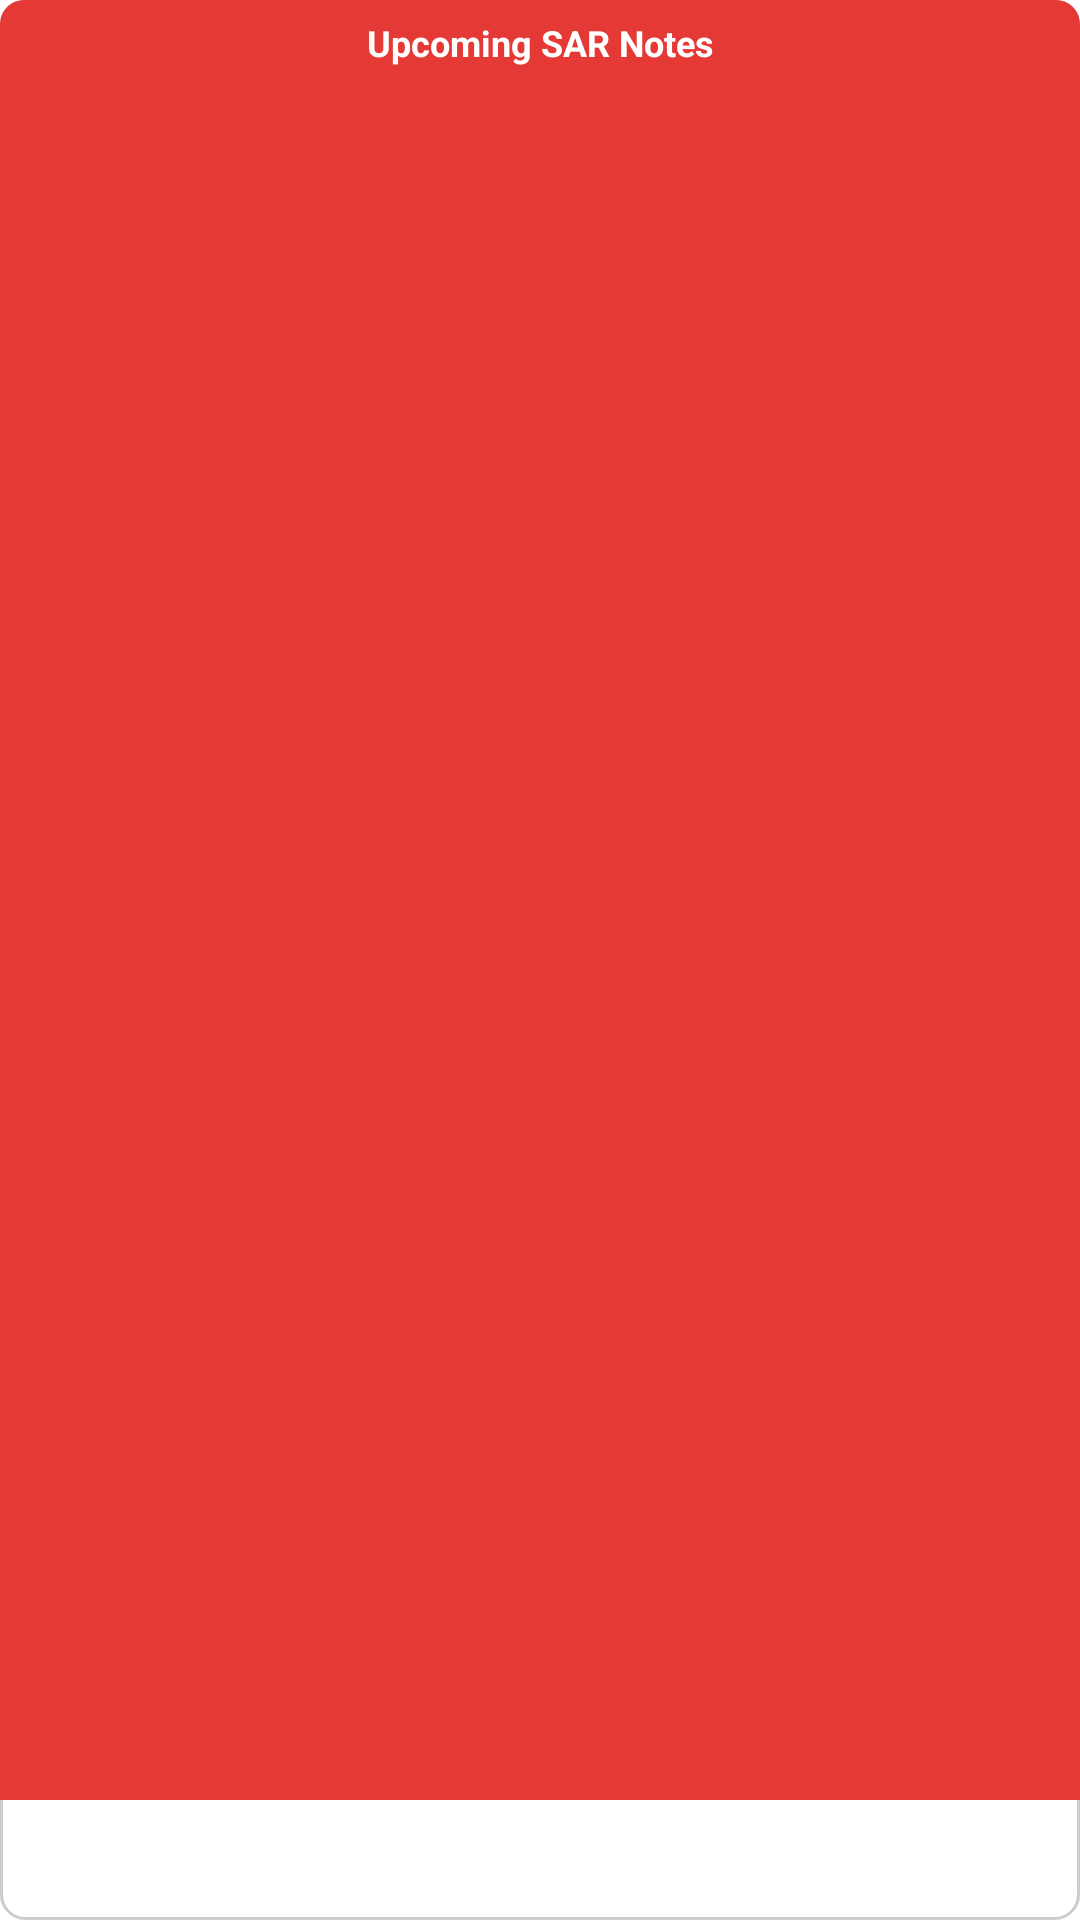

This screen was rendered from an Android layout file. Write that file and the resources it references.
<!-- AndroidManifest.xml: application theme Theme.MyCalendar2026SAR -->
<!-- res/layout/calendar_agenda_widget.xml -->
<?xml version="1.0" encoding="utf-8"?>
<LinearLayout xmlns:android="http://schemas.android.com/apk/res/android"
    android:id="@+id/widget_root"
    android:layout_width="match_parent"
    android:layout_height="match_parent"
    android:background="@drawable/calendar_logo_bg"
    android:orientation="vertical"
    android:padding="4dp">

    <TextView
        android:id="@+id/agenda_title"
        android:layout_width="match_parent"
        android:layout_height="wrap_content"
        android:gravity="center"
        android:paddingTop="2dp"
        android:text="Upcoming SAR Notes"
        android:textColor="@color/white"
        android:textSize="12sp"
        android:textStyle="bold" />

    <ListView
        android:id="@+id/agenda_list"
        android:layout_width="match_parent"
        android:layout_height="0dp"
        android:layout_marginTop="8dp"
        android:layout_weight="1"
        android:divider="@android:color/transparent"
        android:dividerHeight="2dp" />

    <TextView
        android:id="@+id/empty_view"
        android:layout_width="match_parent"
        android:layout_height="match_parent"
        android:gravity="center"
        android:text="No upcoming notes"
        android:textColor="@color/black"
        android:visibility="gone" />

</LinearLayout>
<!-- resources referenced by this layout -->
<resources>
  <color name="black">#FF000000</color>
  <color name="white">#FFFFFFFF</color>
  <!-- drawable calendar_logo_bg (drawable) -->
  <?xml version="1.0" encoding="utf-8"?>
  <layer-list xmlns:android="http://schemas.android.com/apk/res/android">
      
      <item>
          <shape android:shape="rectangle">
              <solid android:color="#FFFFFF" />
              <corners android:radius="8dp" />
              <stroke android:width="1dp" android:color="#CCCCCC" />
          </shape>
      </item>
      
      <item android:bottom="40dp">
          <shape android:shape="rectangle">
              <solid android:color="#E53935" />
              <corners
                  android:topLeftRadius="8dp"
                  android:topRightRadius="8dp" />
          </shape>
      </item>
  </layer-list>
  <style name="Theme.MyCalendar2026SAR" parent="Theme.MaterialComponents.DayNight.NoActionBar">
          
          <item name="colorPrimary">@color/purple_500</item>
          <item name="colorPrimaryVariant">@color/purple_700</item>
          <item name="colorOnPrimary">@color/white</item>
          
          <item name="colorSecondary">@color/teal_200</item>
          <item name="colorSecondaryVariant">@color/teal_700</item>
          <item name="colorOnSecondary">@color/black</item>
          
          <item name="android:statusBarColor">?attr/colorPrimaryVariant</item>
          
      </style>
  <color name="purple_500">#FF6200EE</color>
  <color name="purple_700">#FF3700B3</color>
  <color name="teal_200">#FF03DAC5</color>
  <color name="teal_700">#FF018786</color>
</resources>
